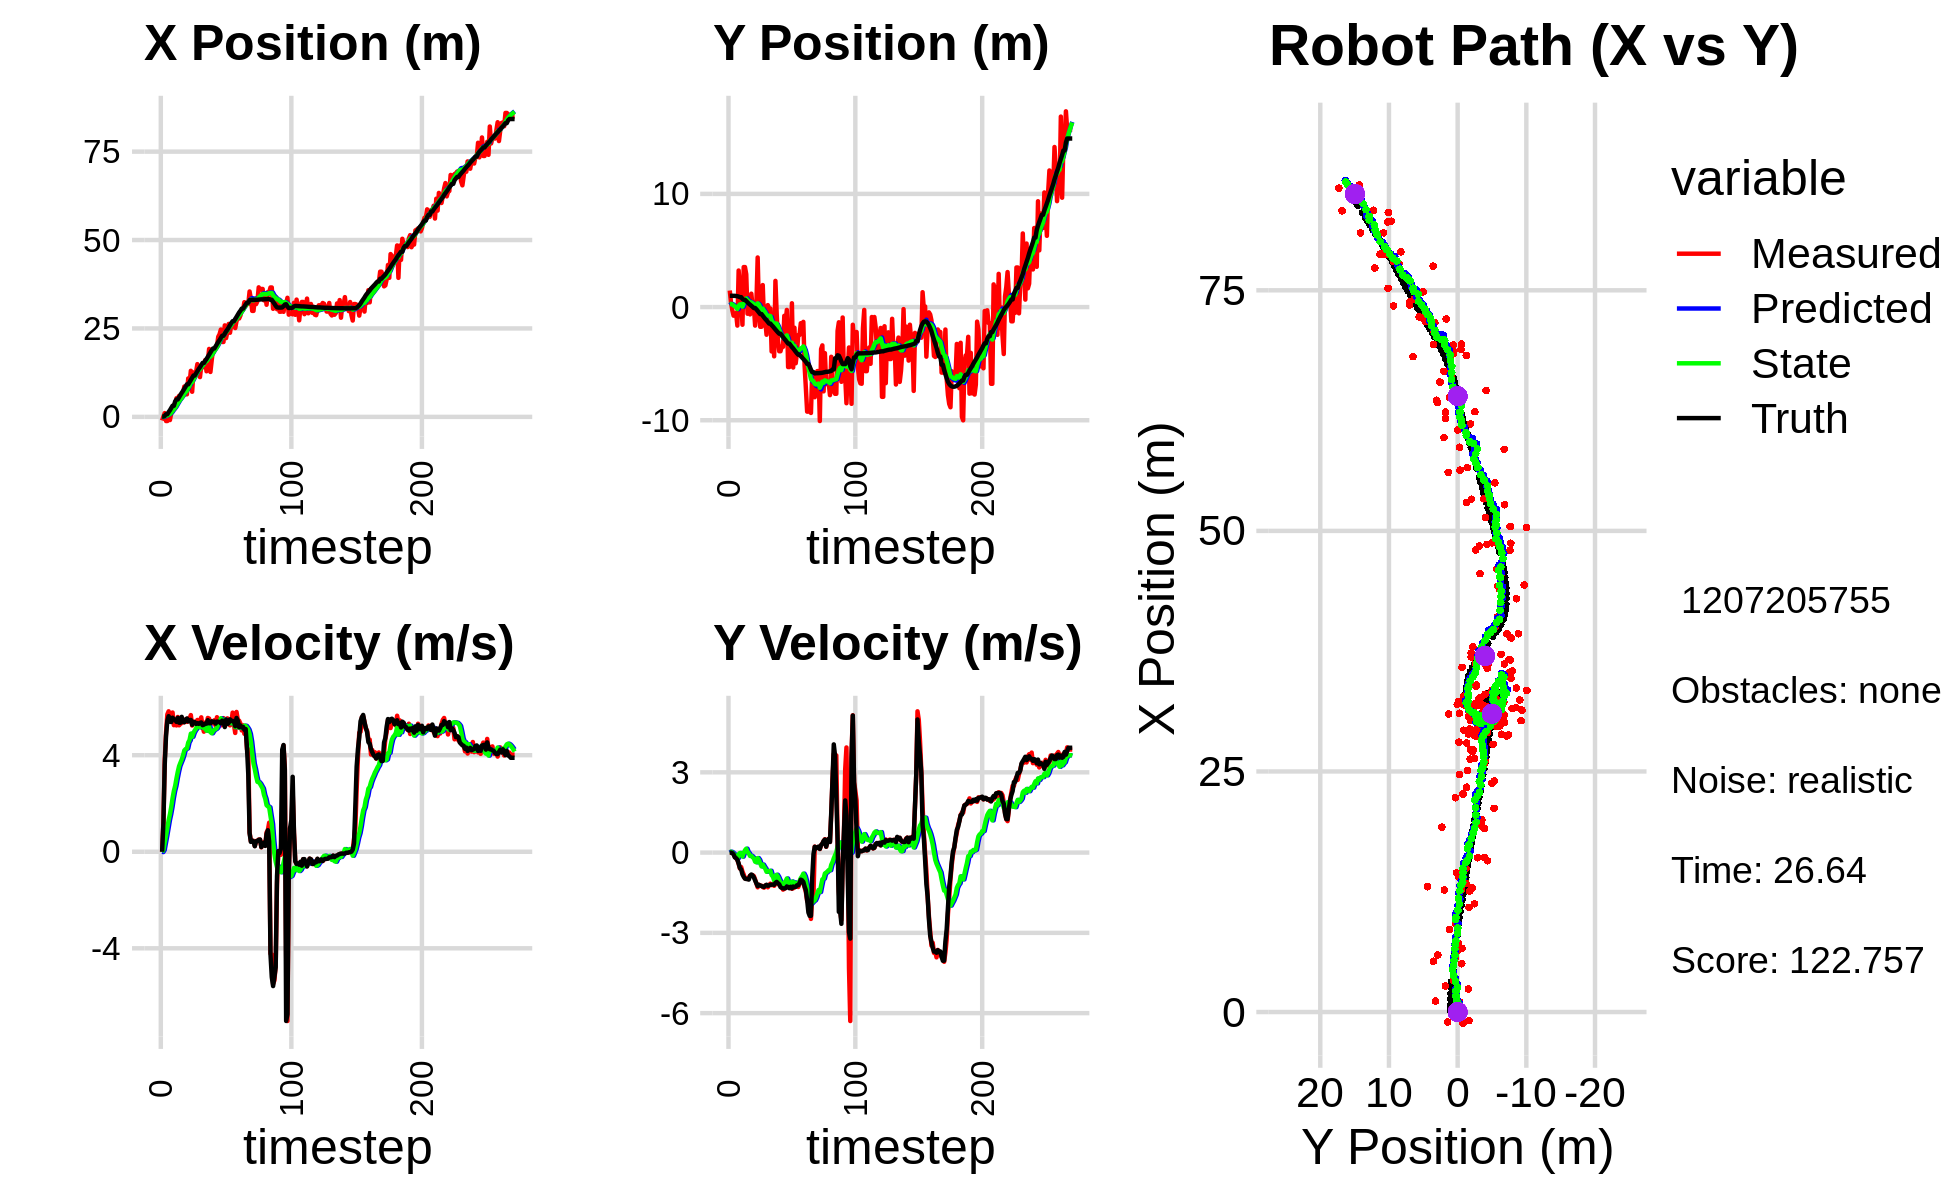

Data behind this chart, as committed beside it:
4.998987466850855488e-01, 2.752069891086785347e+00, 0.000000000000000000e+00, -0.000000000000000000e+00, 0.000000000000000000e+00, 0.000000000000000000e+00, 0.000000000000000000e+00, 0.000000000000000000e+00, 3.555388750479453186e-02, 1.766878998181385108e-01, 0.000000000000000000e+00, 0.000000000000000000e+00, 7.386778277329973663e-02, 9.968672403521242620e-01, 0.000000000000000000e+00, 0.000000000000000000e+00, 0.000000000000000000e+00, 4.939279169775545597e-04
-1.032523050665423714e+00, 1.460846692913629008e+00, 0.000000000000000000e+00, -0.000000000000000000e+00, 3.555388750479453186e-02, 1.766878998181385108e-01, 0.000000000000000000e+00, 0.000000000000000000e+00, -4.094216034034253715e-02, 2.629261021850033408e-01, -1.261337025259308756e-02, 3.144785539562083843e-02, 7.386778277329973663e-02, 9.968672403521242620e-01, 0.000000000000000000e+00, 0.000000000000000000e+00, 0.000000000000000000e+00, 4.939279169775545597e-04
6.318327710304530442e-02, 3.901884055964900400e-01, 1.233999914611138671e+00, 3.615452729820989026e-04, -4.220349736560184695e-02, 2.660708877245654413e-01, -1.261337025259308756e-02, 3.144785539562083843e-02, -7.919436905580487518e-03, 2.738390559984492656e-01, 7.532937749050919174e-02, 3.220613672277725797e-02, 7.715986659845711082e-02, 9.968674875109422295e-01, 1.199999999999999956e+00, 0.000000000000000000e+00, 1.200000047683715820e+00, -2.929864567704498768e-04
1.066179856947722104e+00, -2.724815496718177577e-01, 3.798999861740431694e+00, 1.113055540611382213e-03, -3.864991565295681705e-04, 2.770596696707269824e-01, 7.532937749050919174e-02, 3.220613672277725797e-02, 1.931302927028437921e-01, 2.330601678518249009e-01, 3.774573281266367930e-01, 6.118774522994863130e-03, 2.649078223089993966e-01, 9.967693201693420546e-01, 3.600000000000000089e+00, -1.600000000000000033e-02, 3.599999904632568359e+00, -2.929864567704498768e-04
-1.176704421926693334e+00, -7.611833476820785149e-01, 4.932870173871833686e+00, -3.580102441474061065e-02, 2.308760255155074825e-01, 2.336720453041243872e-01, 3.774573281266367930e-01, 6.118774522994863130e-03, 2.771487308476372480e-01, 1.503094730771729892e-01, 6.667259464660010293e-01, -4.285826735937139226e-02, 7.406234589737815677e-01, 9.919083454691675072e-01, 4.799999999999999822e+00, -6.700000000000000400e-02, 4.800000190734863281e+00, 7.257518358528614044e-03
-1.176704421926693334e+00, -7.611833476820785149e-01, 5.689829915936105209e+00, -1.571576562205051486e-01, 3.438213254942373842e-01, 1.460236463412358521e-01, 6.667259464660010293e-01, -4.285826735937139226e-02, 4.158410685755580261e-01, 6.316466297969400290e-02, 9.860377503765997975e-01, -9.513464209048455578e-02, 7.406234589737815677e-01, 9.919083454691675072e-01, 5.427999999999999936e+00, -1.769999999999999907e-01, 5.431000232696533203e+00, 2.761377952992916107e-02
-5.979359300337812044e-01, -5.306330225959273728e-01, 5.818650801627603286e+00, -1.974516640770434261e-01, 5.144448436132180724e-01, 5.365119877064554454e-02, 9.860377503765997975e-01, -9.513464209048455578e-02, 6.271243754770200463e-01, -2.680364635651813487e-03, 1.306065335242823311e+00, -1.310644154546639073e-01, 1.365978226006040464e+00, 9.740931495191742506e-01, 5.615000000000000213e+00, -2.099999999999999922e-01, 5.618999958038330078e+00, 3.392125293612480164e-02
-8.996832522580657798e-01, -1.636461247523304241e+00, 5.595357271645957198e+00, -2.727336658914547018e-01, 7.577309090013023551e-01, -1.578680618111820422e-02, 1.306065335242823311e+00, -1.310644154546639073e-01, 8.033270061294101039e-01, -1.681284039491456883e-01, 1.555389381147961547e+00, -2.205040412784635417e-01, 1.896491989676651668e+00, 9.555091964756100564e-01, 5.386999999999999567e+00, -2.650000000000000133e-01, 5.393000125885009766e+00, 4.870430380105972290e-02
1.139458403190950486e+00, 3.228767125785143133e+00, 5.416405630877553001e+00, -4.113098374687255698e-01, 9.588659442442062364e-01, -1.901788080769920564e-01, 1.555389381147961547e+00, -2.205040412784635417e-01, 1.160263351281556998e+00, 1.118827777727783856e-01, 1.857295047015921075e+00, -6.366882903795209603e-02, 2.523628219889217039e+00, 9.233765288776231150e-01, 5.376000000000000334e+00, -4.079999999999999738e-01, 5.390999794006347656e+00, 7.579232007265090942e-02
2.704805210513029579e+00, 1.789769022629444040e+00, 5.768288496169040158e+00, -5.960254586541288147e-01, 1.345992855983149106e+00, 1.055158948689831760e-01, 1.857295047015921075e+00, -6.366882903795209603e-02, 1.665810200924751516e+00, 2.347628638573444060e-01, 2.219139687989088117e+00, -1.260788683931977905e-02, 3.140510544450480612e+00, 8.750693495599037863e-01, 5.552999999999999936e+00, -5.749999999999999556e-01, 5.581999778747558594e+00, 1.029625609517097473e-01
3.309547766821357317e+00, 6.157932419010128111e-01, 5.243084886230072961e+00, -5.417572432712511876e-01, 1.887724169723660417e+00, 2.335020751734124267e-01, 2.219139687989088117e+00, -1.260788683931977905e-02, 2.173233281327469513e+00, 2.435479301767476124e-01, 2.516066604092491055e+00, -2.418633847290485583e-02, 3.140510544450480612e+00, 8.750693495599037863e-01, 5.490000000000000213e+00, -6.310000000000000053e-01, 5.526999950408935547e+00, 1.029625609517097473e-01
2.384038671548527777e+00, -1.560811624478609216e+00, 5.462428829903647198e+00, -7.070602121633277060e-01, 2.424839941736718796e+00, 2.411292963294571212e-01, 2.516066604092491055e+00, -2.418633847290485583e-02, 2.566694836631639109e+00, 4.043478886051121712e-02, 2.731918737881649406e+00, -1.495427679839489987e-01, 4.406612381237045462e+00, 7.238329788621592487e-01, 5.461999999999999744e+00, -8.120000000000000551e-01, 5.521999835968017578e+00, 1.287248879671096802e-01
5.276514992041062335e+00, 3.533251240464826193e+00, 5.233058179804485732e+00, -8.205549094052860815e-01, 2.839886710419804228e+00, 2.548051206211631586e-02, 2.731918737881649406e+00, -1.495427679839489987e-01, 3.200888460896546217e+00, 3.227593351085457085e-01, 3.038901106799649199e+00, -1.572472553000830997e-02, 4.926101669283547757e+00, 6.407961384886211587e-01, 5.381999999999999673e+00, -9.050000000000000266e-01, 5.456999778747558594e+00, 1.555357128381729126e-01
5.276514992041062335e+00, 3.533251240464826193e+00, 5.583323173732094524e+00, -9.643946723462566428e-01, 3.504778571576511403e+00, 3.211868625555448498e-01, 3.038901106799649199e+00, -1.572472553000830997e-02, 3.803935009964430680e+00, 5.790040229880196732e-01, 3.314296504500496177e+00, 8.929484139489993200e-02, 4.926101669283547757e+00, 6.407961384886211587e-01, 5.546999999999999709e+00, -9.729999999999999760e-01, 5.631999969482421875e+00, 1.710400581359863281e-01
5.936118915697856657e+00, 2.895745052412017184e+00, 5.238205083286157304e+00, -9.575126495816135286e-01, 4.135364660414480475e+00, 5.879335071275096913e-01, 3.314296504500496177e+00, 8.929484139489993200e-02, 4.406888293360724518e+00, 7.571088191649300025e-01, 3.545184694763825473e+00, 1.463616258300601547e-01, 5.553724273803266165e+00, 5.314669752683718329e-01, 5.347999999999999865e+00, -9.869999999999999885e-01, 5.438000202178955078e+00, 1.807979643344879150e-01
5.022733434693429366e+00, -5.877689581667622232e-01, 5.297866595991764349e+00, -9.868788543877751174e-01, 4.761406762837107287e+00, 7.717449817479360430e-01, 3.545184694763825473e+00, 1.463616258300601547e-01, 4.873976475370210615e+00, 5.921280503705544929e-01, 3.685002296118867982e+00, 2.593000819916146948e-02, 6.175374969705100803e+00, 4.172566673767696965e-01, 5.344999999999999751e+00, -9.899999999999999911e-01, 5.435999870300292969e+00, 1.841677129268646240e-01
5.521668061571288533e+00, 3.936958532040283343e-01, 5.331249813021024408e+00, -9.314082734261287522e-01, 5.242476704982097502e+00, 5.947210511904705843e-01, 3.685002296118867982e+00, 2.593000819916146948e-02, 5.351466541436704638e+00, 5.326335334947832623e-01, 3.817613158723730749e+00, -3.009804073607045410e-02, 6.789083465932522543e+00, 3.037226934151111002e-01, 5.589000000000000412e+00, -1.008000000000000007e+00, 5.678999900817871094e+00, 1.729616522789001465e-01
6.607073590465538437e+00, -6.471948486542511425e-01, 5.480078515342267309e+00, -8.654720674594439389e-01, 5.733227857309077358e+00, 5.296237294211761926e-01, 3.817613158723730749e+00, -3.009804073607045410e-02, 5.901249967573281019e+00, 3.812945012016243362e-01, 3.981178263910567949e+00, -1.252118353390765382e-01, 7.325319274896496147e+00, 2.102813260395710315e-01, 5.389000000000000234e+00, -8.639999999999999902e-01, 5.458000183105468750e+00, 1.566368639469146729e-01
8.575605973764805157e+00, 1.181481732635796478e+00, 5.367474313910410189e+00, -8.476884187863442666e-01, 6.299367793964337991e+00, 3.687733176677167046e-01, 3.981178263910567949e+00, -1.252118353390765382e-01, 6.591206869013377379e+00, 4.133538543465216653e-01, 4.195704527165058373e+00, -1.215931918113455079e-01, 7.943784698613546524e+00, 1.129795449720380346e-01, 5.365000000000000213e+00, -8.189999999999999503e-01, 5.427000045776367188e+00, 1.519628018140792847e-01
6.378180488599968001e+00, 5.119486001398882574e-02, 5.482087101269978113e+00, -8.395457440794699133e-01, 7.010777321729882772e+00, 4.011945351653871117e-01, 4.195704527165058373e+00, -1.215931918113455079e-01, 7.012347072781762947e+00, 3.365075920560811062e-01, 4.255629950504598469e+00, -1.714888164399939741e-01, 8.563425048798098516e+00, 1.717294664446967351e-02, 5.461000000000000298e+00, -8.529999999999999805e-01, 5.527999877929687500e+00, 1.519628018140792847e-01
6.378180488599968001e+00, 5.119486001398882574e-02, 5.381767233405061468e+00, -8.785164735525626822e-01, 7.437910067832222971e+00, 3.193587104120816922e-01, 4.255629950504598469e+00, -1.714888164399939741e-01, 7.389593459614840931e+00, 2.630402448732913068e-01, 4.282399595091796130e+00, -2.167553931601987616e-01, 9.194318756355428945e+00, -8.645676140889932415e-02, 5.522999999999999687e+00, -9.230000000000000426e-01, 5.598999977111816406e+00, 1.618122011423110962e-01
1.086819623411542324e+01, -1.637821541073840814e+00, 5.517101746132913931e+00, -1.005609316764556338e+00, 7.817833419124020189e+00, 2.413647055572714362e-01, 4.282399595091796130e+00, -2.167553931601987616e-01, 8.178142928688895807e+00, 2.973112665857449710e-02, 4.524729038670773917e+00, -3.397263707773052754e-01, 9.194318756355428945e+00, -8.645676140889932415e-02, 5.397999999999999687e+00, -1.038999999999999924e+00, 5.497000217437744141e+00, 1.802920848131179810e-01
9.215175315408966839e+00, 3.058577910390938848e-01, 5.514527889737171229e+00, -1.158969254471075461e+00, 8.630615832555973199e+00, -4.241510419156033218e-03, 4.524729038670773917e+00, -3.397263707773052754e-01, 8.736846372093069135e+00, -1.066429792087213516e-02, 4.624818483853583295e+00, -3.631004216928752082e-01, 9.819118484398270397e+00, -2.022342541920217063e-01, 5.450999999999999623e+00, -1.145000000000000018e+00, 5.570000171661376953e+00, 2.071516960859298706e-01
1.302270744694755855e+01, 4.380633248460576112e+00, 5.661295220975213205e+00, -1.297151278813794439e+00, 9.199328220478427909e+00, -4.697434009015966083e-02, 4.624818483853583295e+00, -3.631004216928752082e-01, 9.625709435627751276e+00, 3.297596142099334382e-01, 4.891912265583942876e+00, -2.028923576890002134e-01, 1.044342420968830609e+01, -3.371206381734567770e-01, 5.459999999999999964e+00, -1.250999999999999890e+00, 5.602000236511230469e+00, 2.252383679151535034e-01
7.099220499397617345e+00, -1.374333064272202642e-01, 5.227746370009997534e+00, -1.201316866176596720e+00, 1.011490066218614636e+01, 3.094703784410334224e-01, 4.891912265583942876e+00, -2.028923576890002134e-01, 9.835491044653121406e+00, 2.241823232127063970e-01, 4.763402069197949729e+00, -2.687856886211909546e-01, 1.106706236281723399e+01, -4.802476025345505106e-01, 5.261000000000000121e+00, -1.205999999999999961e+00, 5.396999835968017578e+00, 2.258749306201934814e-01
1.256091348789771267e+01, -1.742069111233347734e+00, 5.399275826788478838e+00, -1.240733703737081806e+00, 1.031183125157291691e+01, 1.973037543505873070e-01, 4.763402069197949729e+00, -2.687856886211909546e-01, 1.056393409331176336e+01, -2.731592840018312596e-02, 4.922312949297583451e+00, -4.014536588694589403e-01, 1.167531965628674939e+01, -6.196955302492787032e-01, 5.373999999999999666e+00, -1.229999999999999982e+00, 5.513000011444091797e+00, 2.258749306201934814e-01
1.256091348789771267e+01, -1.742069111233347734e+00, 5.329230131608995613e+00, -1.237396190842727783e+00, 1.105616538824152251e+01, -6.746129428712901999e-02, 4.922312949297583451e+00, -4.014536588694589403e-01, 1.122391969732821515e+01, -2.611696344179695872e-01, 5.027299839640813062e+00, -5.156599579065133110e-01, 1.167531965628674939e+01, -6.196955302492787032e-01, 5.368999999999999773e+00, -1.247999999999999998e+00, 5.513000011444091797e+00, 2.281477600336074829e-01
1.268126414675045766e+01, 1.942394867146543413e+00, 5.362252835972936893e+00, -1.284694457839877568e+00, 1.172664968129229734e+01, -3.127356302086209405e-01, 5.027299839640813062e+00, -5.156599579065133110e-01, 1.183685831508124053e+01, -1.334443021379174421e-01, 5.099360609274923739e+00, -4.476722307639272036e-01, 1.229279898062421417e+01, -7.651418303697544721e-01, 5.296000000000000263e+00, -1.270000000000000018e+00, 5.446000099182128906e+00, 2.351488620042800903e-01
1.491590569893122442e+01, -1.190692201743734691e+00, 5.459669559260104776e+00, -1.311575668173821319e+00, 1.234679437600873264e+01, -1.782115252143101625e-01, 5.099360609274923739e+00, -4.476722307639272036e-01, 1.261671615345039577e+01, -3.106186287239883215e-01, 5.254786508538273893e+00, -5.327093323686942217e-01, 1.290416143853361675e+01, -9.117817742962223138e-01, 5.328000000000000291e+00, -1.280000000000000027e+00, 5.479000091552734375e+00, 2.357623130083084106e-01
1.338576084401261035e+01, -1.213313148573410993e+00, 5.228625517040026871e+00, -1.228460090789082138e+00, 1.314219480430422315e+01, -3.638895619608577547e-01, 5.254786508538273893e+00, -5.327093323686942217e-01, 1.316481181686900115e+01, -4.736810676060901337e-01, 5.265230579487176321e+00, -6.026711748739304042e-01, 1.351555822799584128e+01, -1.057870850390488116e+00, 5.296999999999999709e+00, -1.235000000000000098e+00, 5.439000129699707031e+00, 2.307635843753814697e-01
1.124675105528204710e+01, -2.444864617346880209e+00, 5.435698930979365073e+00, -1.224892415409081226e+00, 1.369133487481771816e+01, -5.339481850934831852e-01, 5.265230579487176321e+00, -6.026711748739304042e-01, 1.345979578835327750e+01, -7.404642987502785267e-01, 5.153860029589527159e+00, -7.175108818667711441e-01, 1.402250860594470971e+01, -1.175051674709097105e+00, 5.339000000000000412e+00, -1.201999999999999957e+00, 5.473000049591064453e+00, 2.216401398181915283e-01
1.446261154133086535e+01, 1.723216913230818381e-01, 5.567958663239300776e+00, -1.296890670678495727e+00, 1.397518179131223093e+01, -8.122153869369556078e-01, 5.153860029589527159e+00, -7.175108818667711441e-01, 1.404343057614687851e+01, -7.443522498385298780e-01, 5.207933820121940727e+00, -6.988286895474878913e-01, 1.463590620418761468e+01, -1.314259277353109434e+00, 5.357000000000000206e+00, -1.237999999999999989e+00, 5.498000144958496094e+00, 2.288402020931243896e-01
1.405841158309993943e+01, -1.266562800299959601e-01, 5.186676933625317787e+00, -1.210231656217855001e+00, 1.456422395815907223e+01, -8.142351187932787004e-01, 5.207933820121940727e+00, -6.988286895474878913e-01, 1.451353005002409269e+01, -7.714019415666518720e-01, 5.180870730488698506e+00, -6.905774570688568703e-01, 1.524638555974082443e+01, -1.457233414747109768e+00, 5.243999999999999773e+00, -1.227999999999999980e+00, 5.386000156402587891e+00, 2.292332202196121216e-01
1.405841158309993943e+01, -1.266562800299959601e-01, 4.974379212441749409e+00, -1.160695233184912967e+00, 1.503161712307296227e+01, -8.404596872735375923e-01, 5.180870730488698506e+00, -6.905774570688568703e-01, 1.492592018665064124e+01, -7.933867394012026342e-01, 5.117024515264471773e+00, -6.792800186720630018e-01, 1.524638555974082443e+01, -1.457233414747109768e+00, 5.264999999999999680e+00, -1.199999999999999956e+00, 5.400000095367431641e+00, 2.292332202196121216e-01
1.606311911359867040e+01, -3.921521887737981604e+00, 5.353813688094047230e+00, -1.215226925333005914e+00, 1.543762263817708913e+01, -8.613147412684089010e-01, 5.117024515264471773e+00, -6.792800186720630018e-01, 1.551068390378326534e+01, -1.172162679348325520e+00, 5.165460430729567065e+00, -8.422039506330128988e-01, 1.584944532839393716e+01, -1.596313700837309391e+00, 5.307000000000000384e+00, -1.199000000000000066e+00, 5.440999984741210938e+00, 2.232014834880828857e-01
1.288887022434401253e+01, -2.084735856114425356e+00, 5.274169688841418235e+00, -1.186579781602857597e+00, 1.602722994685622382e+01, -1.256383074411626888e+00, 5.165460430729567065e+00, -8.422039506330128988e-01, 1.572455082967727513e+01, -1.349031355979243285e+00, 5.014660249991336194e+00, -8.952349614877967987e-01, 1.635558317558321306e+01, -1.710725770553904290e+00, 5.307999999999999829e+00, -1.195000000000000062e+00, 5.440999984741210938e+00, 2.212948799133300781e-01
1.571684883538618749e+01, -4.353777871946120648e+00, 5.542853980975208650e+00, -1.240632014545032247e+00, 1.622601685467640920e+01, -1.438554852128022921e+00, 5.014660249991336194e+00, -8.952349614877967987e-01, 1.620206666775213833e+01, -1.727583026217573536e+00, 5.026502562222137094e+00, -1.042970118094593834e+00, 1.696706007436694819e+01, -1.848120199287272003e+00, 5.450999999999999623e+00, -1.203000000000000069e+00, 5.583000183105468750e+00, 2.201962471008300781e-01
1.920789287997766692e+01, 2.312262310819527933e+00, 5.517858267825925367e+00, -1.172228139981606354e+00, 1.670471692397435248e+01, -1.831880038027033031e+00, 5.026502562222137094e+00, -1.042970118094593834e+00, 1.697461810679995509e+01, -1.447508608282477516e+00, 5.187889429190514434e+00, -8.607952718801676895e-01, 1.759136770657132232e+01, -1.985910639854195914e+00, 5.323000000000000398e+00, -1.131000000000000005e+00, 5.440999984741210938e+00, 2.093304693698883057e-01
1.269761942308153024e+01, -5.752411945759875467e-01, 5.284403076047611059e+00, -1.086788352926008727e+00, 1.749340704971900706e+01, -1.533588135470494329e+00, 5.187889429190514434e+00, -8.607952718801676895e-01, 1.702744779676898190e+01, -1.453073123904831787e+00, 4.952501015497450254e+00, -8.274617501213445969e-01, 1.820283888303543307e+01, -2.113352046396856032e+00, 5.325000000000000178e+00, -1.094999999999999973e+00, 5.435999870300292969e+00, 2.028315365314483643e-01
1.603522680687662572e+01, -2.913501607020900330e+00, 5.395838774488901812e+00, -1.145066656225815382e+00, 1.752269789831872515e+01, -1.535819298916966336e+00, 4.952501015497450254e+00, -8.274617501213445969e-01, 1.739854404232023910e+01, -1.678980914538669156e+00, 4.908891421818767142e+00, -9.041748748805475966e-01, 1.881743048161904852e+01, -2.240606056088543241e+00, 5.405000000000000249e+00, -1.143999999999999906e+00, 5.524000167846679688e+00, 2.091106921434402466e-01
1.907994104931219326e+01, -3.904579268525341096e+00, 5.314413455031293587e+00, -1.203581879322161319e+00, 1.788943318450211706e+01, -1.769398402026723938e+00, 4.908891421818767142e+00, -9.041748748805475966e-01, 1.802626407081601556e+01, -1.983040960013608078e+00, 4.997866381853109274e+00, -1.014417286088637127e+00, 1.933335302789965127e+01, -2.352804170283958829e+00, 5.373000000000000220e+00, -1.185000000000000053e+00, 5.501999855041503906e+00, 2.227179408073425293e-01
1.907994104931219326e+01, -3.904579268525341096e+00, 5.448029734191412565e+00, -1.233842628460397828e+00, 1.852605070900132489e+01, -2.084482688622471880e+00, 4.997866381853109274e+00, -1.014417286088637127e+00, 1.860259599155243393e+01, -2.265067220689628957e+00, 5.057858278001061691e+00, -1.106782309496705974e+00, 1.933335302789965127e+01, -2.352804170283958829e+00, 5.392999999999999794e+00, -1.288999999999999924e+00, 5.545000076293945312e+00, 2.227179408073425293e-01
1.934571425599200367e+01, -3.469917760007725338e+00, 5.223562733163864991e+00, -1.271128472423139755e+00, 1.910838181935254099e+01, -2.375745451639299510e+00, 5.057858278001061691e+00, -1.106782309496705974e+00, 1.913984080292150480e+01, -2.485687872809440258e+00, 5.081630687693360571e+00, -1.163759969161103136e+00, 1.995115278636993139e+01, -2.497695431928933285e+00, 5.307999999999999829e+00, -1.320000000000000062e+00, 5.469999790191650391e+00, 2.387055009603500366e-01
1.996478734921884524e+01, -3.515423940202880626e+00, 5.573818318559410123e+00, -1.383690247929951100e+00, 1.964800387169083962e+01, -2.602063869725550482e+00, 5.081630687693360571e+00, -1.163759969161103136e+00, 1.970334720617292135e+01, -2.697366594718322297e+00, 5.132634078613191875e+00, -1.215028316925609086e+00, 2.056389425709097551e+01, -2.649059996529593342e+00, 5.392999999999999794e+00, -1.336000000000000076e+00, 5.556000232696533203e+00, 2.433292120695114136e-01
2.265534208720137954e+01, -7.749044755693967890e-01, 5.397734169286179551e+00, -1.354138646736054108e+00, 2.021661061403424142e+01, -2.818869426410883339e+00, 5.132634078613191875e+00, -1.215028316925609086e+00, 2.046903770420888335e+01, -2.632526551902638623e+00, 5.274674918874624474e+00, -1.128586867962203977e+00, 2.118189619499106158e+01, -2.802485451583696996e+00, 5.392000000000000348e+00, -1.340000000000000080e+00, 5.556000232696533203e+00, 2.457989007234573364e-01
2.336525212247719097e+01, -1.311060176546251288e+00, 5.245215684018450730e+00, -1.316881295184697986e+00, 2.099650519609634713e+01, -2.745385238698859087e+00, 5.274674918874624474e+00, -1.128586867962203977e+00, 2.122754999146216193e+01, -2.618490067242517760e+00, 5.392233200322198883e+00, -1.071991636588613517e+00, 2.169747065018035670e+01, -2.932525382416030002e+00, 5.368999999999999773e+00, -1.328000000000000069e+00, 5.530000209808349609e+00, 2.459791898727416992e-01
2.469132135816749596e+01, -2.510435437654995883e-01, 5.237970941554144666e+00, -1.241107693381426458e+00, 2.176677331149438288e+01, -2.725689230901378934e+00, 5.392233200322198883e+00, -1.071991636588613517e+00, 2.204622171534214559e+01, -2.500114332778420767e+00, 5.528991544632505750e+00, -9.673701499996432140e-01, 2.231327913680656394e+01, -3.083676324156486626e+00, 5.317000000000000171e+00, -1.268000000000000016e+00, 5.466000080108642578e+00, 2.326537668704986572e-01
2.117543683918036379e+01, -5.300396428000292204e+00, 5.251321609575605009e+00, -1.249809105195302417e+00, 2.259912086980539669e+01, -2.596851347778385222e+00, 5.528991544632505750e+00, -9.673701499996432140e-01, 2.244570302749578872e+01, -2.863217208878761966e+00, 5.437330180911527755e+00, -1.102601417595503230e+00, 2.292871283002260085e+01, -3.228613363237812006e+00, 5.432000000000000384e+00, -1.284000000000000030e+00, 5.581999778747558594e+00, 2.336520701646804810e-01
2.117543683918036379e+01, -5.300396428000292204e+00, 5.536360227746819795e+00, -1.317648001154954063e+00, 2.298943604558694176e+01, -2.973477350638312089e+00, 5.437330180911527755e+00, -1.102601417595503230e+00, 2.281626844529306908e+01, -3.201539085304753396e+00, 5.352741525799034505e+00, -1.217736494535505365e+00, 2.292871283002260085e+01, -3.228613363237812006e+00, 5.421000000000000263e+00, -1.330999999999999961e+00, 5.581999778747558594e+00, 2.336520701646804810e-01
2.586865113684538997e+01, -3.928437397933721709e+00, 5.257269871259107497e+00, -1.297435195922915785e+00, 2.335154259787297093e+01, -3.323312734758304021e+00, 5.352741525799034505e+00, -1.217736494535505365e+00, 2.359389680784885002e+01, -3.383634911846169491e+00, 5.473099630385198644e+00, -1.248742964883035711e+00, 2.355232332619303648e+01, -3.379423604958919469e+00, 5.166000000000000369e+00, -1.276999999999999913e+00, 5.321000099182128906e+00, 2.419540584087371826e-01
2.227295146882509158e+01, 3.343663352451528570e-01, 5.495916201518803668e+00, -1.352960967134019921e+00, 2.414120677088736855e+01, -3.508509208334472884e+00, 5.473099630385198644e+00, -1.248742964883035711e+00, 2.395895876271990232e+01, -3.151462224517435295e+00, 5.380350423248361658e+00, -1.079182431029353850e+00, 2.415499494988239348e+01, -3.528184400585670843e+00, 5.474000000000000199e+00, -1.336999999999999966e+00, 5.635000228881835938e+00, 2.413760870695114136e-01
2.401911024757778890e+01, -5.342442260518039276e+00, 5.525358099020257541e+00, -1.333519422825614198e+00, 2.449699380504473822e+01, -3.259380467620370592e+00, 5.380350423248361658e+00, -1.079182431029353850e+00, 2.445723341395376949e+01, -3.466176942217402690e+00, 5.366523090387719463e+00, -1.185020828206706067e+00, 2.467345522312289319e+01, -3.654727921845632554e+00, 5.290000000000000036e+00, -1.266999999999999904e+00, 5.440000057220458984e+00, 2.368166595697402954e-01
2.627390043401023334e+01, -1.826159583177584755e+00, 5.416064594075744587e+00, -1.304716987659173544e+00, 2.499388572299254108e+01, -3.584679025038073341e+00, 5.366523090387719463e+00, -1.185020828206706067e+00, 2.512196212250939809e+01, -3.424363929395676021e+00, 5.434704026845836644e+00, -1.110655525598581272e+00, 2.528449819996249559e+01, -3.801395878830165831e+00, 5.334999999999999964e+00, -1.282999999999999918e+00, 5.486999988555908203e+00, 2.363935261964797974e-01
2.378007386631827202e+01, -4.964851484228233858e+00, 5.237682917307119546e+00, -1.220475038248979516e+00, 2.566543252519398166e+01, -3.535429481955534303e+00, 5.434704026845836644e+00, -1.110655525598581272e+00, 2.547067424349677012e+01, -3.674575515149011817e+00, 5.325457191562537496e+00, -1.180383651090471497e+00, 2.590032099199360971e+01, -3.948274598879155217e+00, 5.483999999999999986e+00, -1.280000000000000027e+00, 5.631000041961669922e+00, 2.289329767227172852e-01
2.608866302680337057e+01, -4.000458025581517418e+00, 5.349627189808367156e+00, -1.206543488400420250e+00, 2.600321996265302360e+01, -3.792613880258059122e+00, 5.325457191562537496e+00, -1.180383651090471497e+00, 2.601279720635766779e+01, -3.813280952249200606e+00, 5.331492045867570972e+00, -1.190979062786316600e+00, 2.652819250519822347e+01, -4.092352376742690367e+00, 5.413000000000000256e+00, -1.219999999999999973e+00, 5.548999786376953125e+00, 2.218263298273086548e-01
2.636777107417418264e+01, -2.468367562711570429e+00, 5.763537223672641652e+00, -1.284782529915671878e+00, 2.654594641094442409e+01, -3.932378858527832310e+00, 5.331492045867570972e+00, -1.190979062786316600e+00, 2.654974539233968756e+01, -3.798663486215045459e+00, 5.353216536963746996e+00, -1.128806164973491288e+00, 2.704693506640173695e+01, -4.209040151570164312e+00, 5.421999999999999709e+00, -1.221000000000000085e+00, 5.558000087738037109e+00, 2.193296253681182861e-01
2.636777107417418264e+01, -2.468367562711570429e+00, 5.278443379202006902e+00, -1.176647530078131165e+00, 2.708506704603606252e+01, -3.911544102712394722e+00, 5.353216536963746996e+00, -1.128806164973491288e+00, 2.701097919495572697e+01, -3.777828461758695244e+00, 5.311666055639657991e+00, -1.065518499387093421e+00, 2.704693506640173695e+01, -4.209040151570164312e+00, 5.389999999999999680e+00, -1.135999999999999899e+00, 5.507999897003173828e+00, 2.193296253681182861e-01
2.510574315451425065e+01, -1.427907930418236049e+00, 4.921839526501602613e+00, -1.008004643783922072e+00, 2.754214580051969108e+01, -3.884380311697404498e+00, 5.311666055639657991e+00, -1.065518499387093421e+00, 2.728380203148833871e+01, -3.650853364358440434e+00, 5.160872847597488544e+00, -9.515691201632645591e-01, 2.766838358366207018e+01, -4.342903123351973704e+00, 5.200000000000000178e+00, -1.010999999999999899e+00, 5.296999931335449219e+00, 2.020089775323867798e-01
2.708287940917205816e+01, -2.153866992724662310e+00, 5.791253459212025945e+00, -1.101094067865383774e+00, 2.779988931624808757e+01, -3.746010276374766690e+00, 5.160872847597488544e+00, -9.515691201632645591e-01, 2.776057296603463342e+01, -3.602618399756764678e+00, 5.169483555701172683e+00, -8.860834996089075322e-01, 2.827244661707702633e+01, -4.462686047351951402e+00, 5.541999999999999815e+00, -1.036000000000000032e+00, 5.638000011444091797e+00, 1.878879219293594360e-01
2.795102588824897083e+01, -1.308325753727475282e+00, 5.465743726694101134e+00, -1.077816134222981281e+00, 2.827752132160475185e+01, -3.691226749717655409e+00, 5.169483555701172683e+00, -8.860834996089075322e-01, 2.826007223011660230e+01, -3.475250443304418013e+00, 5.174059608871234950e+00, -7.866373072903047881e-01, 2.890279005490155129e+01, -4.581635461236110984e+00, 5.432000000000000384e+00, -1.096999999999999975e+00, 5.541999816894531250e+00, 1.946967840194702148e-01
2.781514571634399147e+01, -5.162879273914608547e+00, 5.430120888478338514e+00, -1.297566253054894148e+00, 2.877747819100372695e+01, -3.553914174033448337e+00, 5.174059608871234950e+00, -7.866373072903047881e-01, 2.869564006915732790e+01, -3.727055391321108857e+00, 5.143658677108356336e+00, -8.824778505947745710e-01, 2.952105902150841743e+01, -4.713040815134971417e+00, 5.155000000000000249e+00, -1.270000000000000018e+00, 5.309000015258789062e+00, 2.345587015151977539e-01
... 211 more rows
